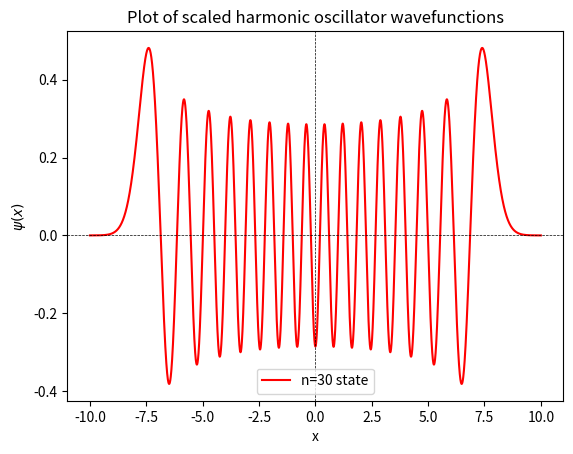

This chart was generated by the following Python code: (Note: this script raises an exception after producing the figure.)
#Question 3b
#Plot of Harmonic Oscillator Wavefunctions using user defined Hermite Polynomial

import matplotlib.pyplot as plt
import numpy as np
import math


def H(n,x):     #Computing Hermite polynomial H_n(x) using its recurrence relation but through iteration
    if n==0:
        return 1
    elif n==1:
        return 2*x
    else:
        H0,H1=1,2*x                                                            #Base cases
        for k in range(2,n+1):
            Hn=2*x*H1-2*(k-1)*H0
            H0,H1=H1,Hn  
        return Hn
        
x=np.linspace(-10,10,10000)
def psi(n,x):
	return 1/np.sqrt(2**n*math.factorial(n)*np.pi**0.5)*np.exp(-x**2/2)*H(n,x)

plt.plot(x,psi(30,x),'red',label='n=30 state')
plt.legend()
plt.axvline(x=0,color='black',linestyle='--',linewidth='0.5')
plt.axhline(y=0,color='black',linestyle='--',linewidth='0.5')
plt.xlabel('x')
plt.ylabel(r'$\psi(x)$')
plt.title('Plot of scaled harmonic oscillator wavefunctions')
plt.savefig('/home/<user>/Documents/GitHub/Computational-Physics-PG/Assignments/Assignment Lab 07/Python Files/SHO_30.png')
plt.show()
